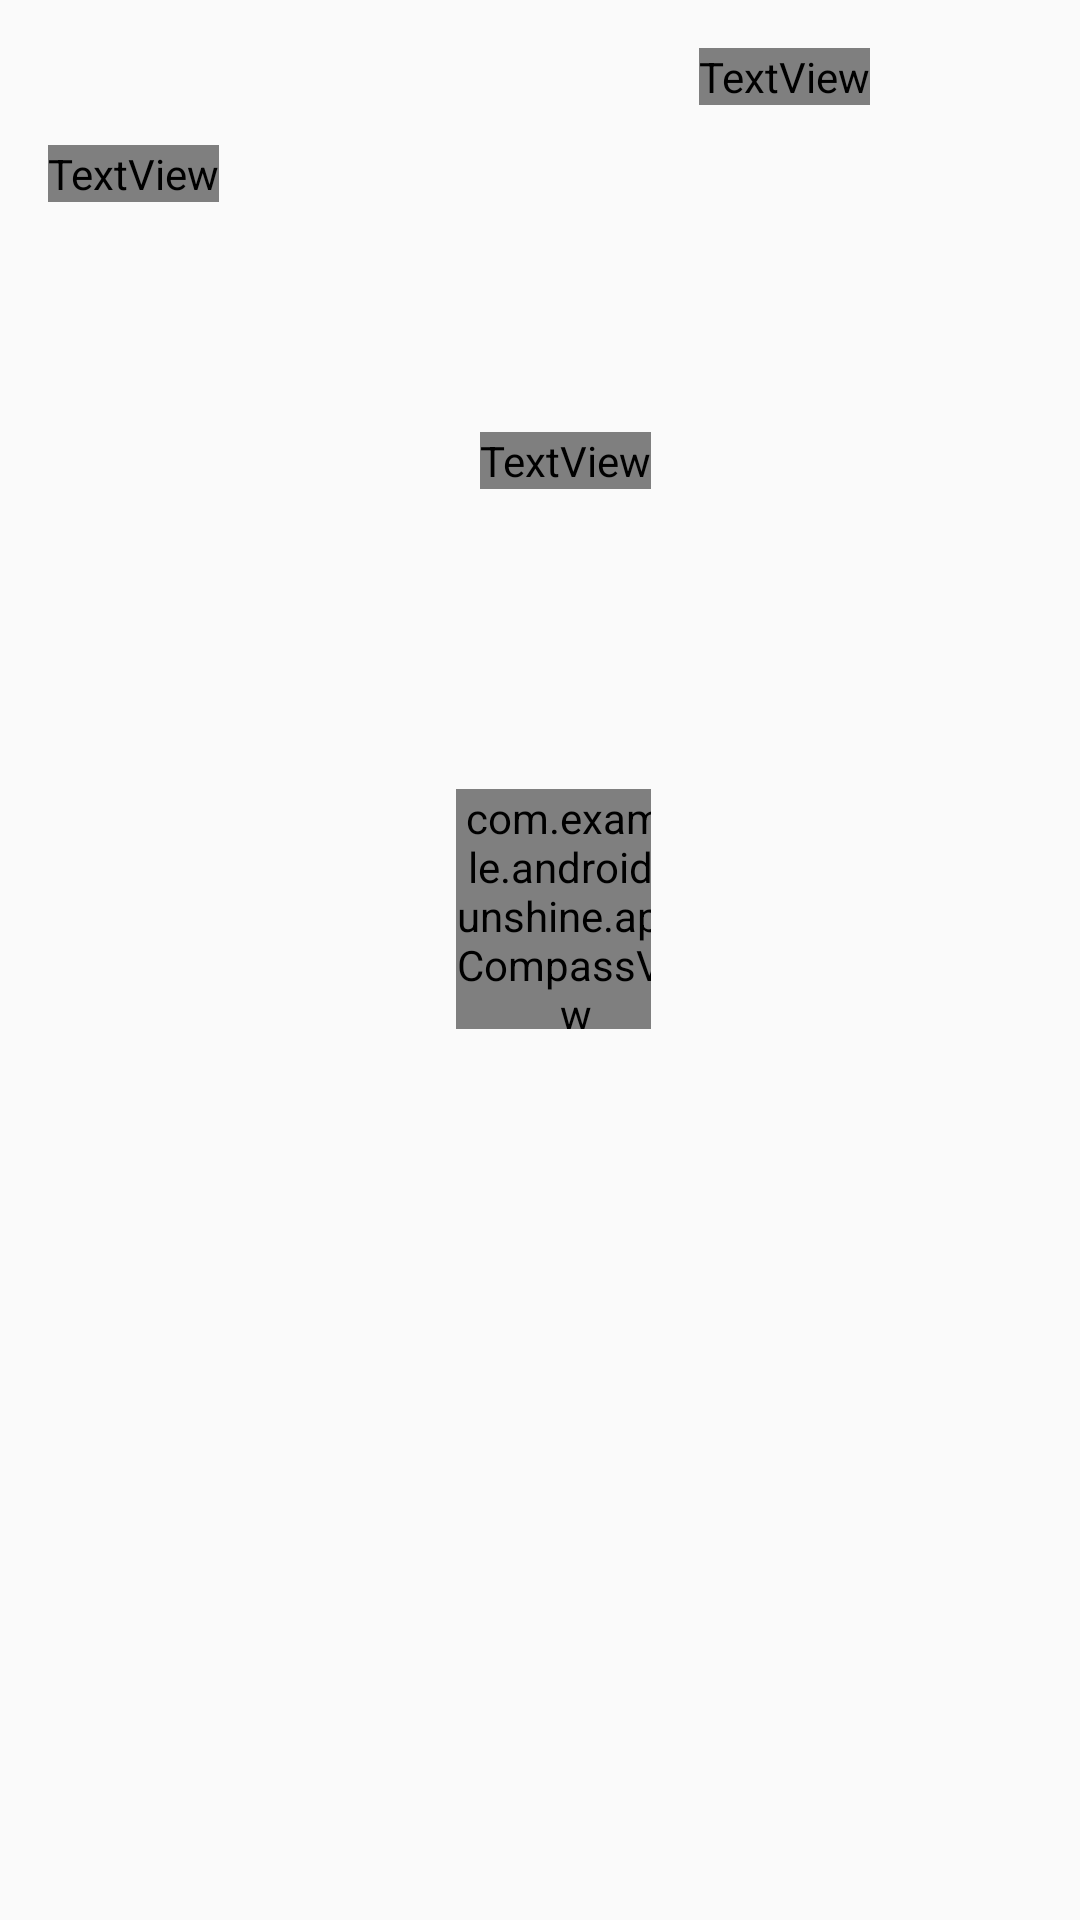

Layout XML and referenced resources for this Android screen:
<!-- AndroidManifest.xml: application theme AppTheme -->
<!-- res/layout/fragment_detail_wide.xml -->
<ScrollView xmlns:android="http://schemas.android.com/apk/res/android"
    android:layout_width="match_parent"
    android:layout_height="match_parent"
    android:fillViewport="true">

    <LinearLayout
        android:layout_height="wrap_content"
        android:layout_width="match_parent"
        android:orientation="horizontal"
        android:padding="16dp" >

        <LinearLayout
            android:layout_height="wrap_content"
            android:layout_width="wrap_content"
            android:minWidth="56dp"
            android:orientation="vertical" >

            
            <TextView
                android:fontFamily="sans-serif-condensed"
                android:id="@+id/detail_day_textview"
                android:layout_height="wrap_content"
                android:minWidth="120dp"
                android:layout_width="wrap_content"
                android:textSize="24sp" />

            <TextView
                android:fontFamily="sans-serif-condensed"
                android:id="@+id/detail_date_textview"
                android:layout_height="wrap_content"
                android:layout_width="wrap_content"
                android:textColor="@color/grey_700"
                android:textSize="20sp" />

        </LinearLayout>

        
        <LinearLayout
            android:layout_height="wrap_content"
            android:layout_marginLeft="16dp"
            android:layout_width="wrap_content"
            android:orientation="vertical">

            <TextView
                android:fontFamily="sans-serif-light"
                android:id="@+id/detail_high_textview"
                android:layout_height="wrap_content"
                android:layout_width="wrap_content"
                android:textSize="96sp" />

            <TextView
                android:id="@+id/detail_low_textview"
                android:layout_height="wrap_content"
                android:layout_marginLeft="8dp"
                android:layout_width="wrap_content"
                android:textColor="@color/grey_700"
                android:textSize="48sp" />

            
            <TextView
                android:fontFamily="sans-serif-condensed"
                android:id="@+id/detail_humidity_textview"
                android:layout_height="wrap_content"
                android:layout_marginTop="4dp"
                android:layout_width="wrap_content"
                android:textAppearance="?android:textAppearanceLarge" />

            <TextView
                android:fontFamily="sans-serif-condensed"
                android:id="@+id/detail_pressure_textview"
                android:layout_height="wrap_content"
                android:layout_marginTop="4dp"
                android:layout_width="wrap_content"
                android:textAppearance="?android:textAppearanceLarge" />

            <TextView
                android:fontFamily="sans-serif-condensed"
                android:id="@+id/detail_wind_textview"
                android:layout_height="wrap_content"
                android:layout_marginTop="4dp"
                android:layout_width="wrap_content"
                android:textAppearance="?android:textAppearanceLarge" />

            
            <LinearLayout
                android:layout_width="match_parent"
                android:layout_height="match_parent"
                android:orientation="horizontal"
                android:gravity="center_vertical"
                android:layout_gravity="center">

                <com.example.android.sunshine.app.CompassView
                    android:id="@+id/compassView"
                    android:layout_width="80dp"
                    android:layout_height="80dp" />
                <TextView
                    android:id="@+id/detail_wind_degrees_textview"
                    android:layout_height="wrap_content"
                    android:layout_width="wrap_content"
                    android:layout_marginLeft="4dp"
                    android:textAppearance="?android:textAppearanceLarge" />
            </LinearLayout>
        </LinearLayout>

        <LinearLayout
            android:gravity="center_horizontal"
            android:layout_height="wrap_content"
            android:layout_marginLeft="16dp"
            android:layout_width="wrap_content"
            android:orientation="vertical">

            <ImageView
                android:id="@+id/detail_icon"
                android:layout_height="wrap_content"
                android:layout_width="wrap_content" />

            <TextView
                android:fontFamily="sans-serif-condensed"
                android:id="@+id/detail_forecast_textview"
                android:layout_height="wrap_content"
                android:layout_width="wrap_content"
                android:textColor="@color/grey_700"
                android:textAppearance="?android:textAppearanceLarge"/>
        </LinearLayout>
    </LinearLayout>
</ScrollView>
<!-- resources referenced by this layout -->
<resources>
  <style name="AppTheme" parent="Theme.AppCompat.Light.DarkActionBar">
          
          <item name="colorPrimary">@color/sunshine_blue</item>
          <item name="colorPrimaryDark">@color/sunshine_dark_blue</item>
      </style>
</resources>
